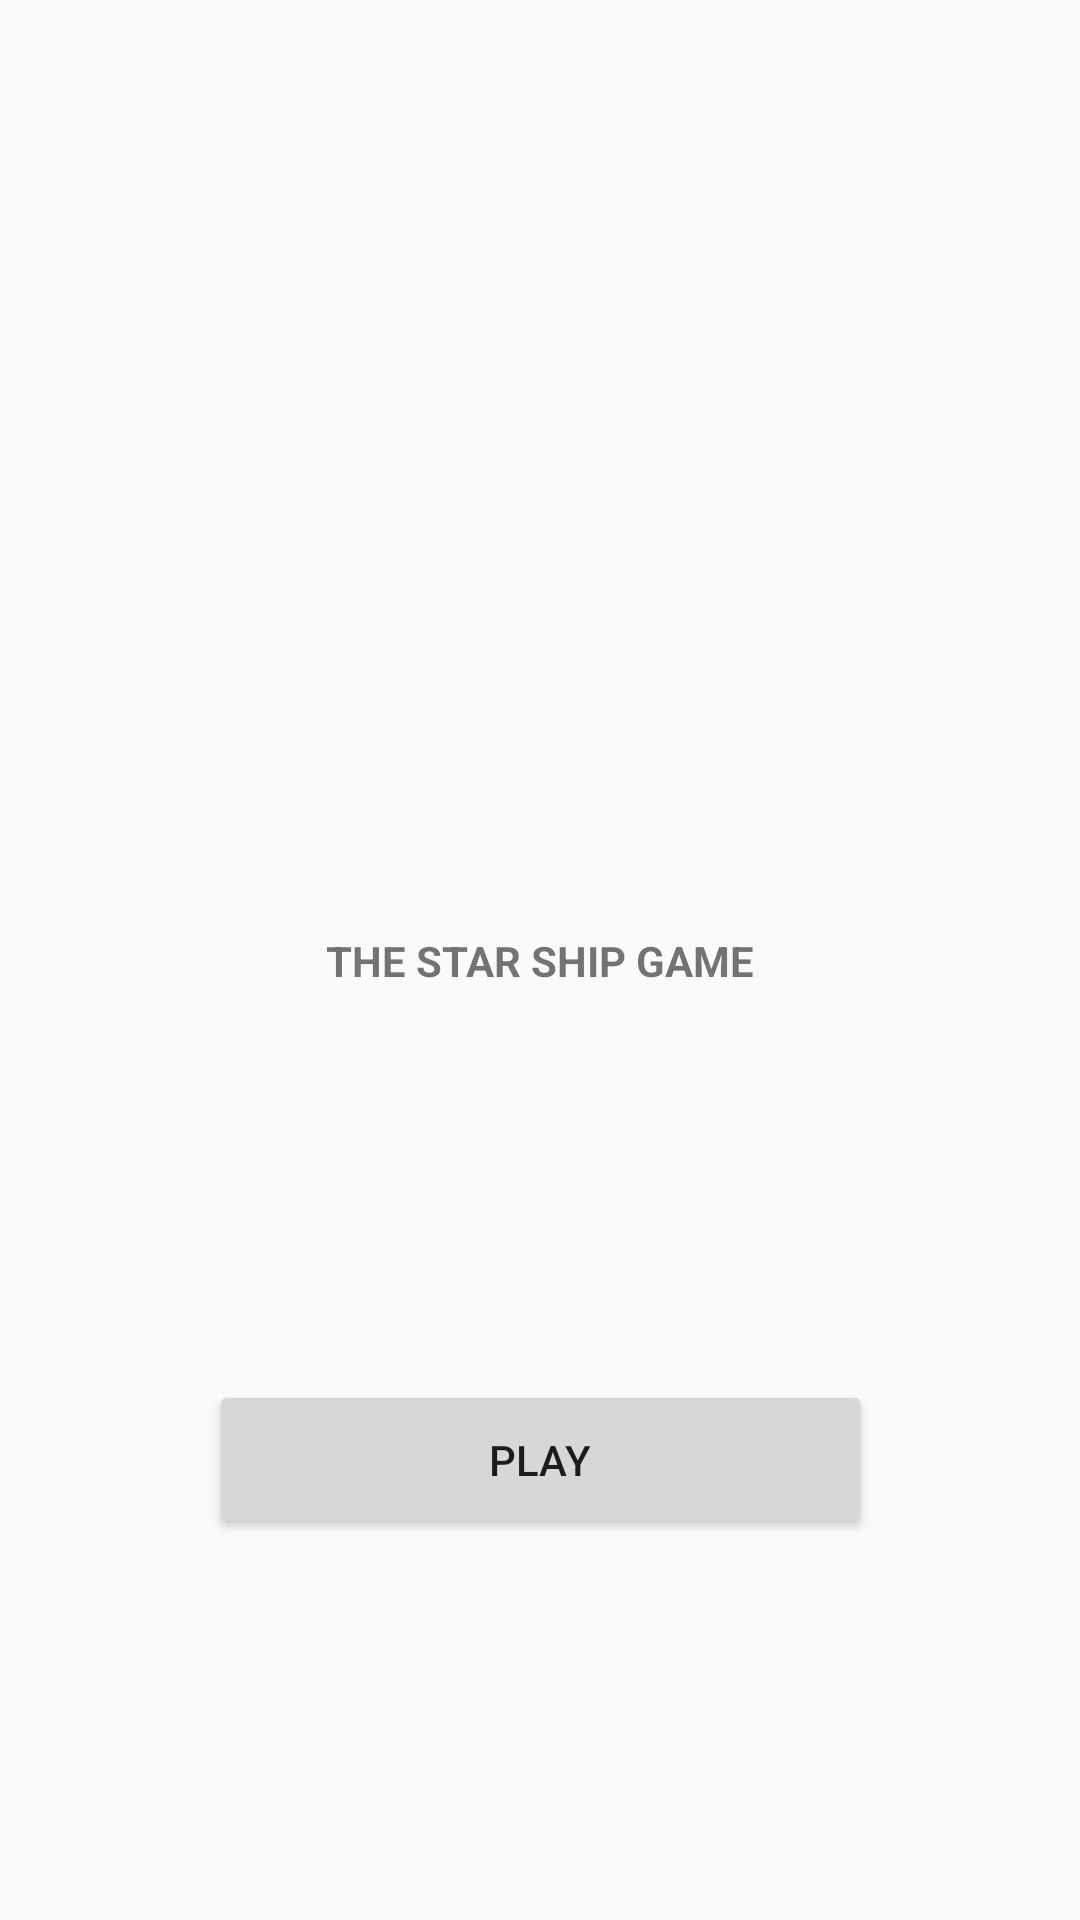

Reconstruct the res/layout file that produces this screen, plus the resources it refers to.
<!-- AndroidManifest.xml: application theme AppTheme -->
<!-- res/layout/activity_main.xml -->
<?xml version="1.0" encoding="utf-8"?>
<androidx.constraintlayout.widget.ConstraintLayout xmlns:android="http://schemas.android.com/apk/res/android"
    xmlns:app="http://schemas.android.com/apk/res-auto"
    xmlns:tools="http://schemas.android.com/tools"
    android:layout_width="match_parent"
    android:layout_height="match_parent"
    tools:context=".MainActivity">

    <TextView
        android:id="@+id/tvGameTitle"
        android:layout_width="wrap_content"
        android:layout_height="wrap_content"
        android:text="THE STAR SHIP GAME"
        android:textAllCaps="false"
        android:textStyle="bold"
        app:layout_constraintBottom_toBottomOf="parent"
        app:layout_constraintLeft_toLeftOf="parent"
        app:layout_constraintRight_toRightOf="parent"
        app:layout_constraintTop_toTopOf="parent" />

    <ImageView
        android:id="@+id/imageView"
        android:layout_width="0dp"
        android:layout_height="wrap_content"
        android:layout_marginStart="52dp"
        android:layout_marginLeft="52dp"
        android:layout_marginTop="80dp"
        android:layout_marginEnd="52dp"
        android:layout_marginRight="52dp"
        android:layout_marginBottom="78dp"
        android:adjustViewBounds="true"
        android:contentDescription="Image of the game"
        app:layout_constraintBottom_toTopOf="@+id/tvGameTitle"
        app:layout_constraintEnd_toEndOf="parent"
        app:layout_constraintStart_toStartOf="parent"
        app:layout_constraintTop_toTopOf="parent"
        app:srcCompat="@drawable/personaje" />

    <Button
        android:id="@+id/btnPlayGame"
        android:layout_width="221dp"
        android:layout_height="53dp"
        android:layout_marginStart="8dp"
        android:layout_marginLeft="8dp"
        android:layout_marginTop="153dp"
        android:layout_marginEnd="8dp"
        android:layout_marginRight="8dp"
        android:layout_marginBottom="150dp"
        android:onClick="playGame"
        android:text="PLAY"
        app:layout_constraintBottom_toBottomOf="parent"
        app:layout_constraintEnd_toEndOf="parent"
        app:layout_constraintStart_toStartOf="parent"
        app:layout_constraintTop_toBottomOf="@+id/tvGameTitle" />

</androidx.constraintlayout.widget.ConstraintLayout>
<!-- resources referenced by this layout -->
<resources>
  <style name="AppTheme" parent="Theme.AppCompat.Light.DarkActionBar">
          
          <item name="windowActionBar">false</item>
          <item name="android:windowFullscreen">true</item>
          <item name="android:windowContentOverlay">@null</item>
          <item name="colorPrimary">@color/colorPrimary</item>
          <item name="colorPrimaryDark">@color/colorPrimaryDark</item>
          <item name="colorAccent">@color/colorAccent</item>
          <item name="windowNoTitle">true</item>
      </style>
  <!-- not gathered from this repository: default colours our renderer supplied (Android Studio template values) -->
  <color name="colorPrimary">#FF6200EE</color>
  <color name="colorPrimaryDark">#FF3700B3</color>
  <color name="colorAccent">#FF03DAC5</color>
</resources>
